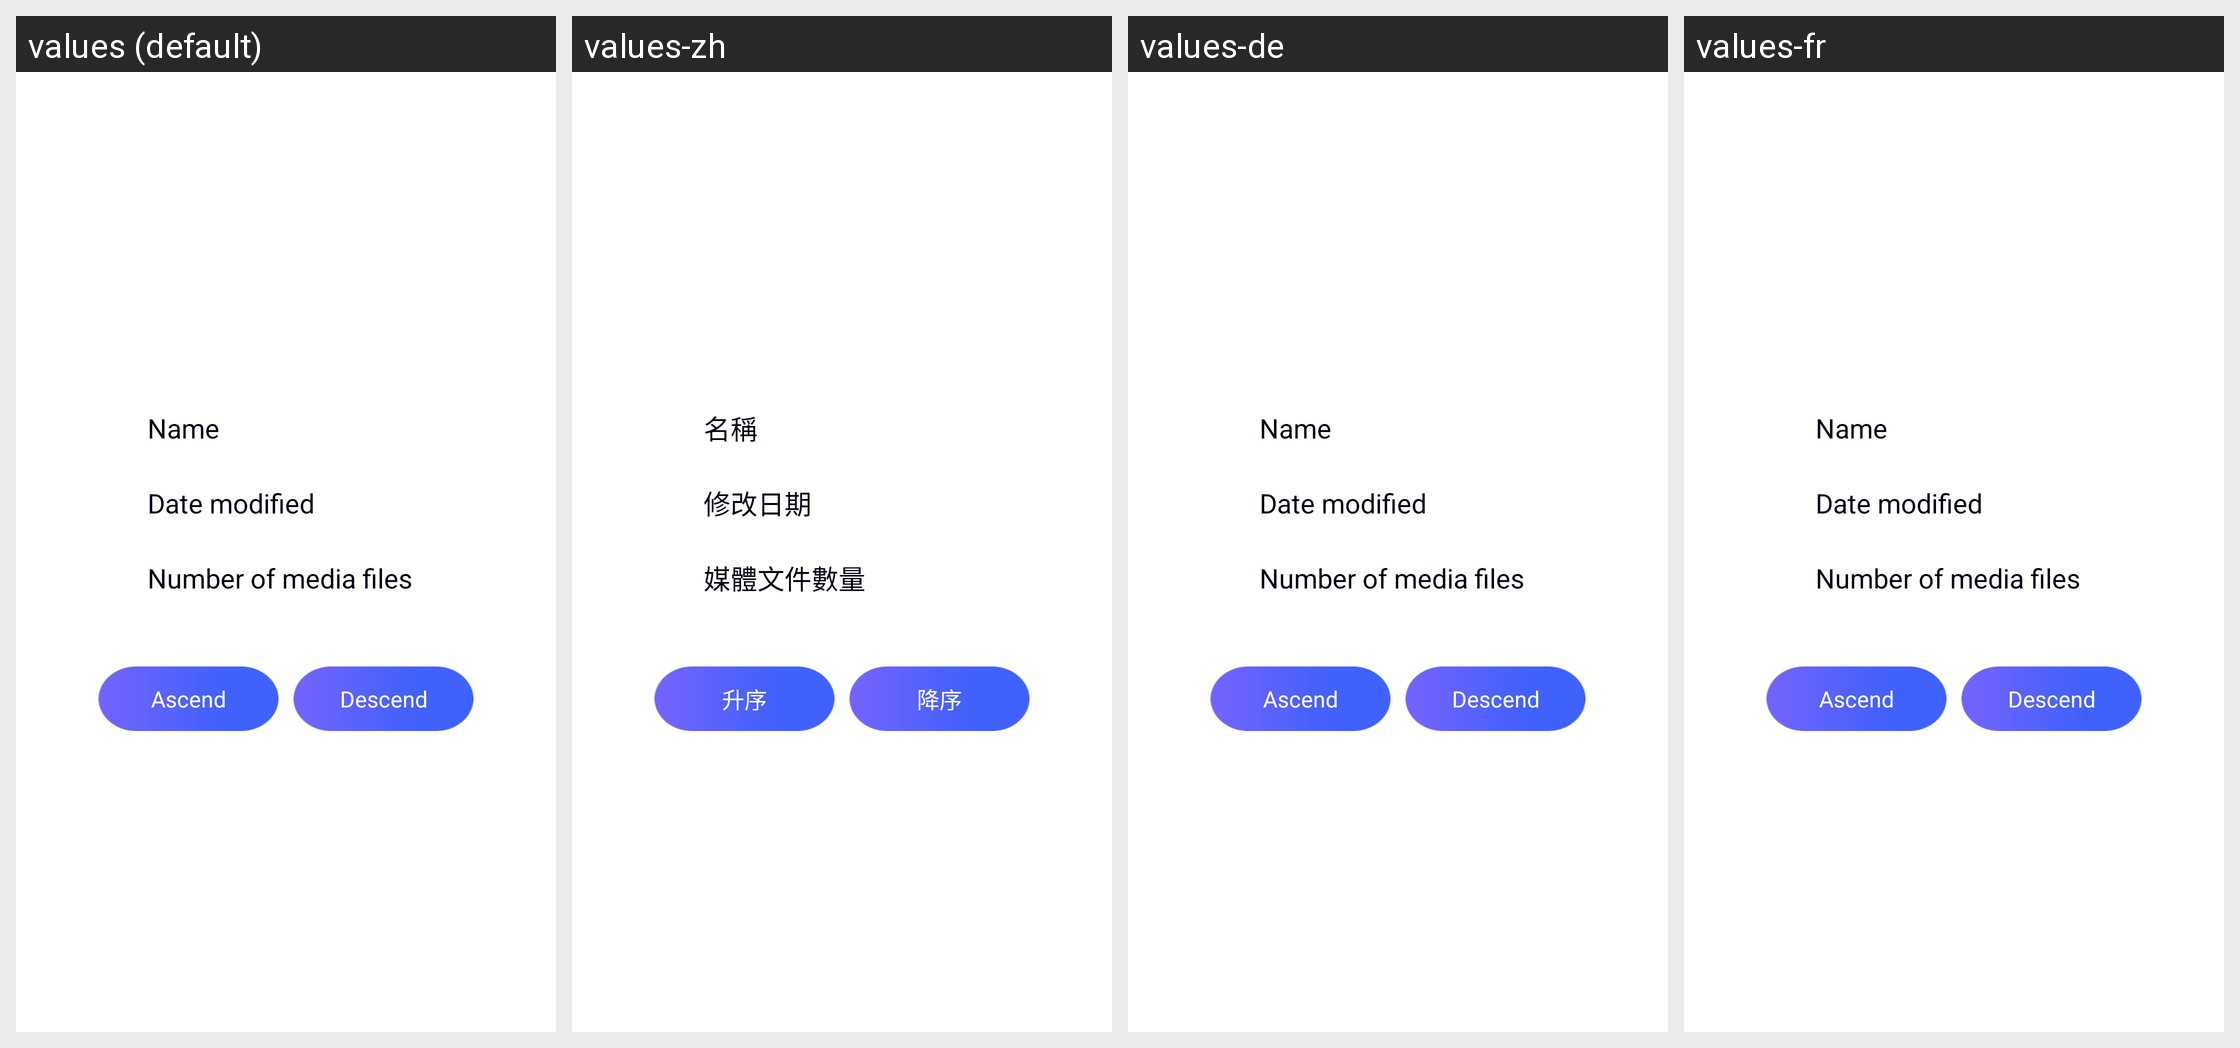

The Android screen above is rendered under several locales of the same app. Produce the string resources it draws, with the default and per-locale values.
Android screen res/layout/dialog_gallery_sort.xml rendered under 4 locales, left to right: values (default), values-zh, values-de, values-fr. Device: Nexus 5 (rendered at 1080×1920; each locale shown at half size, 540×960, under a caption strip naming it); theme AppTheme.
Other locales in the repository, not shown: values-am, values-ar, values-as, values-bn, values-bs, values-ca, values-da, values-el, values-en, values-es, values-es-rUS, values-eu, values-fi, values-gl, values-gu, values-hy, values-in, values-is, values-it, values-ja, values-kk, values-kn, values-ko, values-mk, values-ml, values-mr, values-ms, values-my, values-nb, values-ne, values-nl, values-or, values-pa, values-pl, values-pt, values-ro, values-ru, values-sl, values-sq, values-sr, values-sv, values-sw, values-te, values-th, values-tr, values-uk, values-vi, values-zh-rCN, values-zh-rHK, values-zh-rTW, values-zu.
Strings drawn on this screen, with the default value and each locale's value (text and hints the layout hard-codes, and strings that could not be matched under every locale, appear in the picture but are not listed):

Name
  values: Name
  values-zh: 名稱
  values-de: Name  [not translated; the default value is used]
  values-fr: Name  [not translated; the default value is used]

Date_modified
  values: Date modified
  values-zh: 修改日期
  values-de: Date modified  [not translated; the default value is used]
  values-fr: Date modified  [not translated; the default value is used]

Number_of_media_files
  values: Number of media files
  values-zh: 媒體文件數量
  values-de: Number of media files  [not translated; the default value is used]
  values-fr: Number of media files  [not translated; the default value is used]

Ascend
  values: Ascend
  values-zh: 升序
  values-de: Ascend  [not translated; the default value is used]
  values-fr: Ascend  [not translated; the default value is used]

Descend
  values: Descend
  values-zh: 降序
  values-de: Descend  [not translated; the default value is used]
  values-fr: Descend  [not translated; the default value is used]
